3-way image classification set "tobacco_processed" from GitHub (TadiKev/tobacco-leaf-tooling); label vocabulary: alternaria, cercospora, healthy.

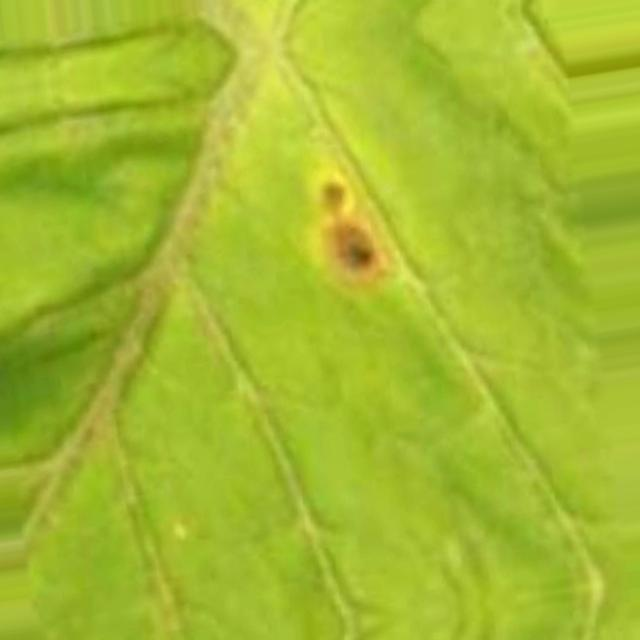
Label: cercospora

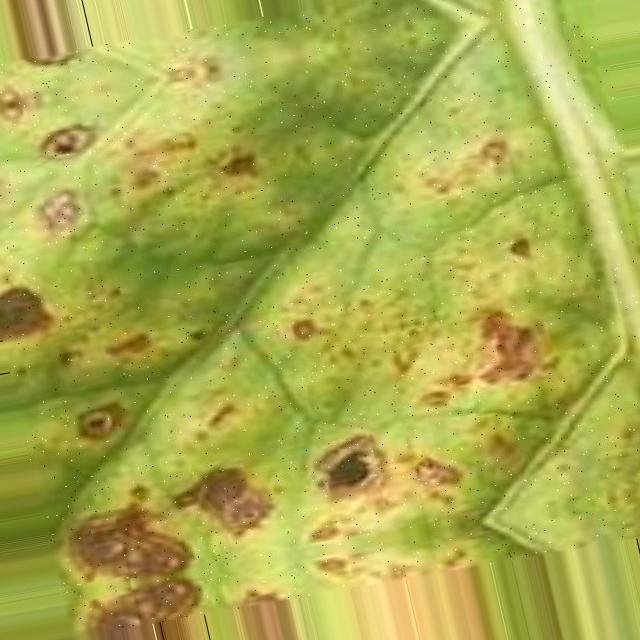
Label: alternaria

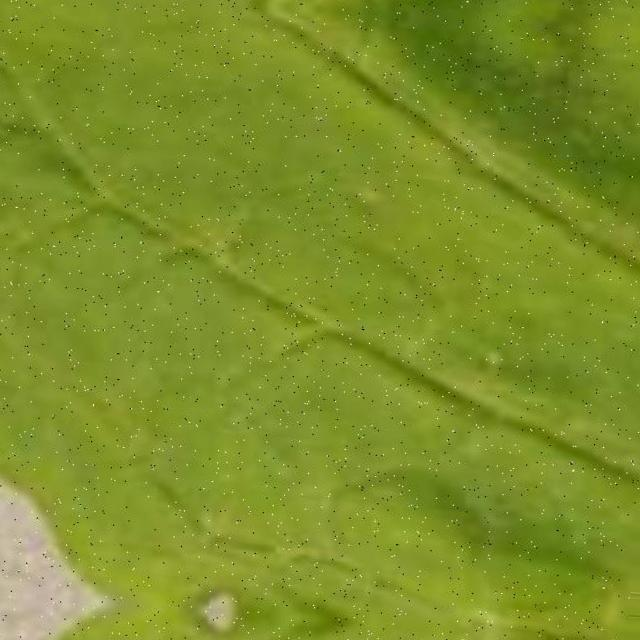
Label: cercospora

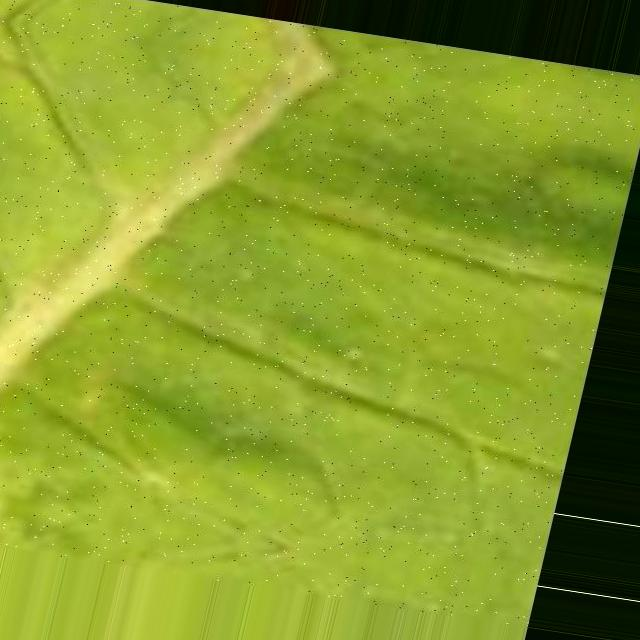
Label: cercospora

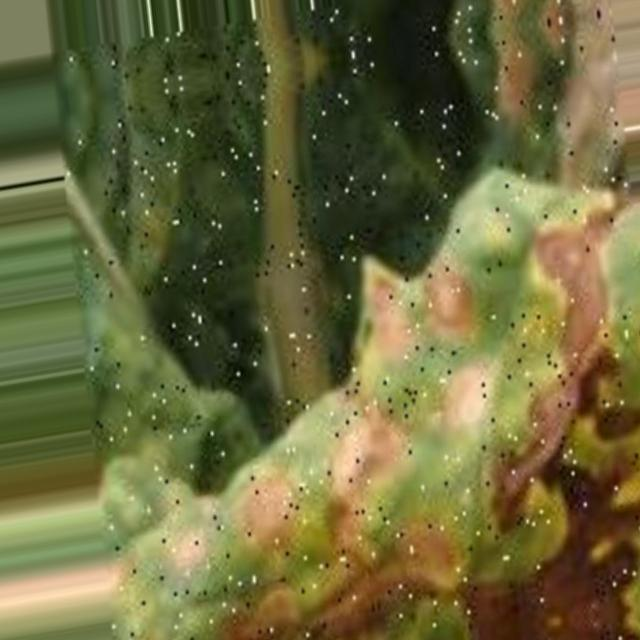
Label: alternaria

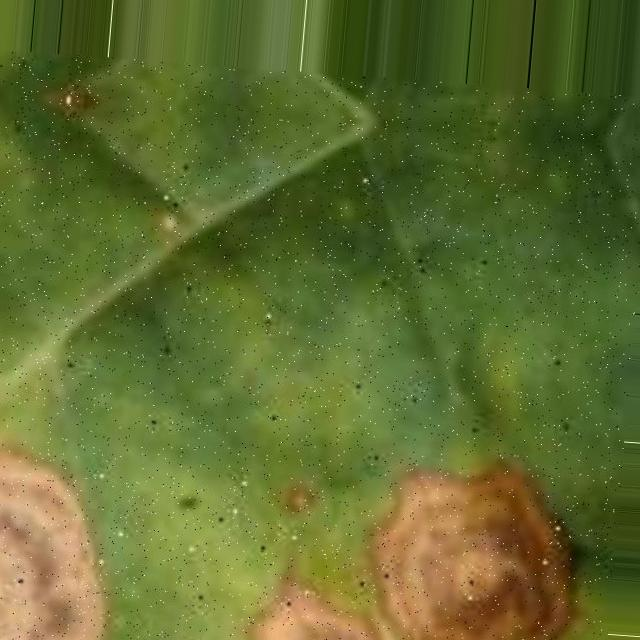
Label: alternaria
